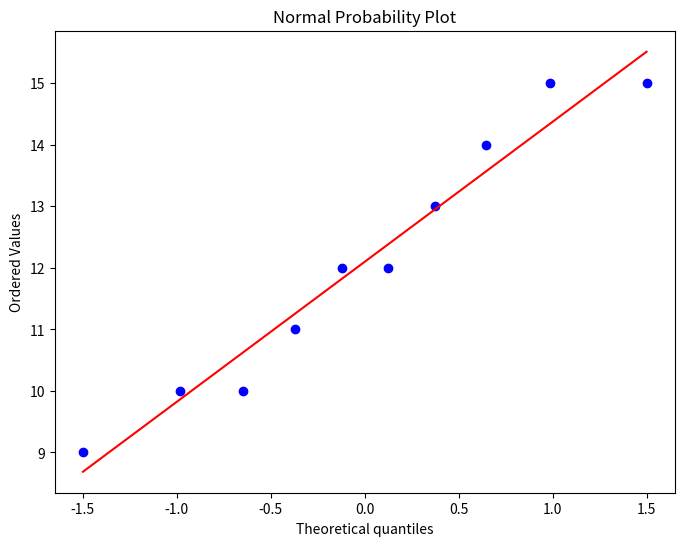

Generate this figure with matplotlib:
import numpy as np
import matplotlib.pyplot as plt
import scipy.stats as stats

# ตัวอย่างข้อมูลที่ป้อนด้วย array
data = np.array([10, 12, 15, 9, 14, 11, 13, 10, 15, 12])

# สร้าง Normal Probability Plot
plt.figure(figsize=(8, 6))
stats.probplot(data, dist="norm", plot=plt)

# แสดงกราฟ
plt.title('Normal Probability Plot')
plt.show()